Image classification data set "splitted_data" (murtathaalnajjar/pneumonia-AI-detection-school-project on GitHub). Class labels (2): normal, pneumonia.

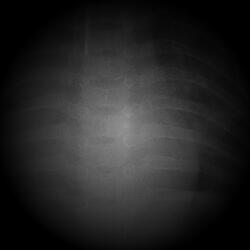
Label: pneumonia

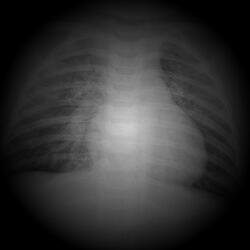
Label: pneumonia

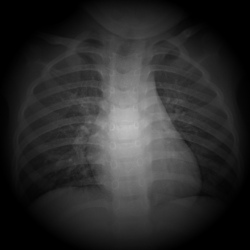
Label: normal

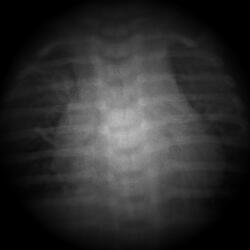
Label: pneumonia

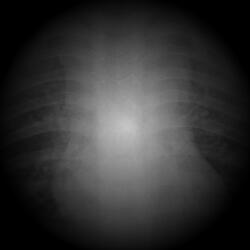
Label: pneumonia

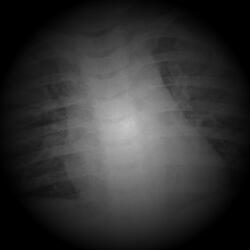
Label: pneumonia
